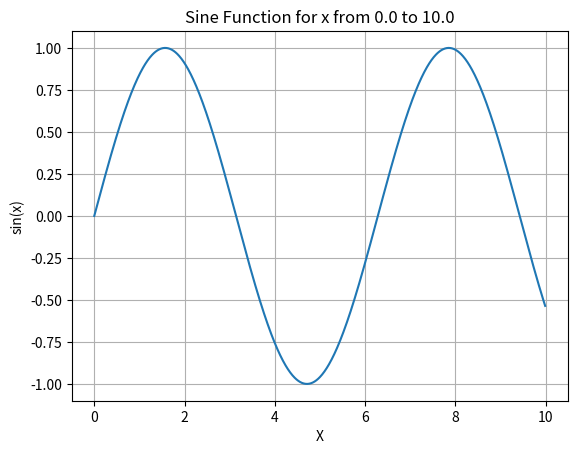

The matplotlib source for this figure:
# -*- coding: utf-8 -*-
"""
Created on Tue Aug 29 22:06:35 2017

[redacted]
"""


import numpy as np
import matplotlib.pyplot as plt

x = np.arange(0.0, 10, 0.01)

plt.figure()
plt.plot(x, np.sin(x))
plt.grid(True)
plt.xlabel('X')
plt.ylabel('sin(x)')
plt.axis('tight')
plt.title('Sine Function for x from 0.0 to 10.0')

plt.show()